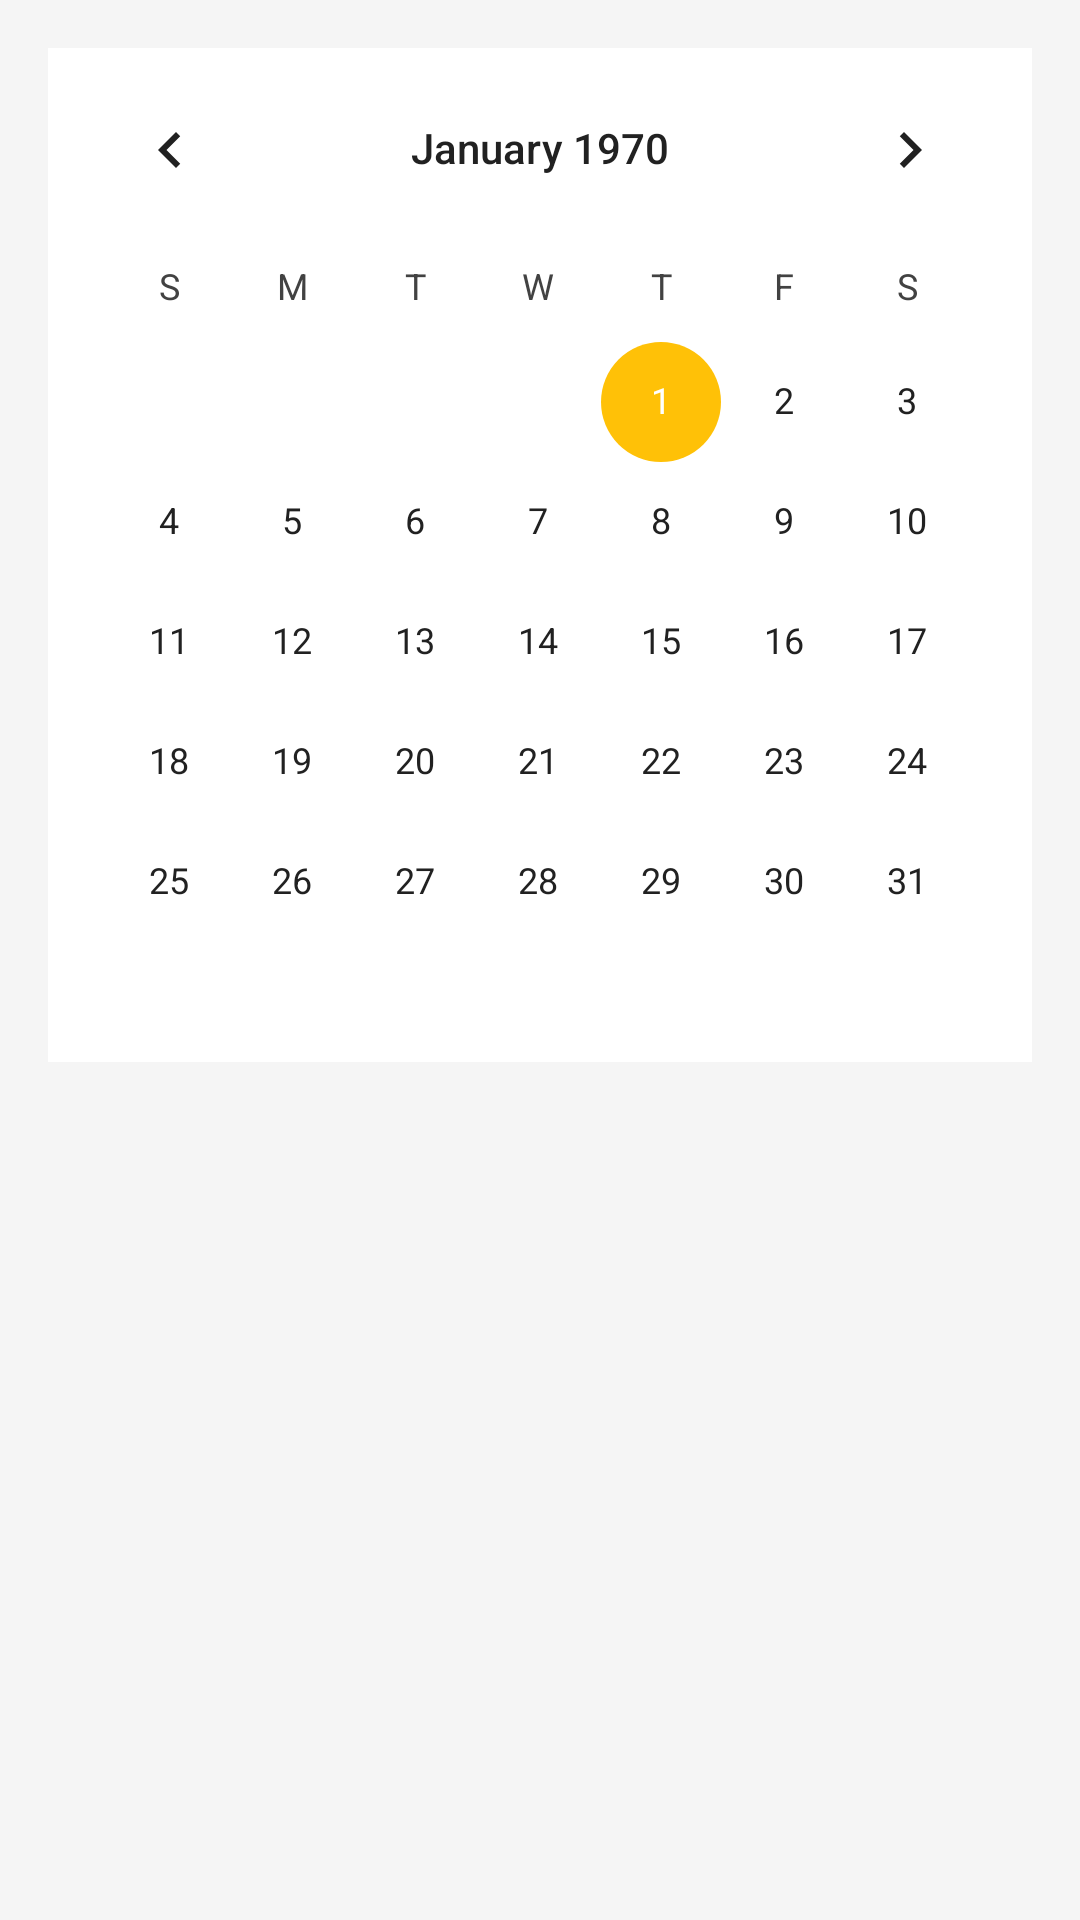

Android layout source for this screen:
<!-- AndroidManifest.xml: application theme Theme.DailyDasoha -->
<!-- res/layout/dialog_calendar_view.xml -->
<?xml version="1.0" encoding="utf-8"?>
<LinearLayout xmlns:android="http://schemas.android.com/apk/res/android"
    android:layout_width="match_parent"
    android:layout_height="wrap_content"
    android:orientation="vertical"
    android:padding="16dp">

    <CalendarView
        android:id="@+id/calendarView"
        android:layout_width="match_parent"
        android:layout_height="wrap_content"
        android:background="@color/white"
        android:selectedWeekBackgroundColor="@color/primary_light"
        android:weekSeparatorLineColor="@color/divider"
        android:unfocusedMonthDateColor="@color/secondary_text"/>

    <TextView
        android:layout_width="match_parent"
        android:layout_height="wrap_content"
        android:layout_marginTop="8dp"
        android:gravity="center"
        android:text=""
        android:textSize="12sp"/>

</LinearLayout>
<!-- resources referenced by this layout -->
<resources>
  <color name="divider">#BDBDBD</color>
  <color name="primary_light">#BBDEFB</color>
  <color name="secondary_text">#424242</color>
  <color name="white">#FFFFFF</color>
  <style name="Theme.DailyDasoha" parent="Theme.MaterialComponents.Light.NoActionBar">
          
          <item name="colorPrimary">@color/primary</item>
          <item name="colorPrimaryDark">@color/primary_dark</item>
          <item name="colorAccent">@color/accent</item>
          <item name="android:windowBackground">@color/background</item>
          <item name="android:textColorPrimary">@color/primary_text</item>
          <item name="android:textColorSecondary">@color/secondary_text</item>
          <item name="cardBackgroundColor">@color/card_background</item>
          <item name="popupMenuStyle">@style/Widget.App.PopupMenu</item>
          <item name="android:popupMenuStyle">@style/Widget.App.PopupMenu</item>
          <item name="actionOverflowMenuStyle">@style/Widget.App.PopupMenu</item>
          
          
          <item name="tableHeaderBackground">@color/table_header_bg</item>
          <item name="tableCellBackground">@color/table_row_bg</item>
          <item name="tableHeaderTextColor">@color/table_text_header</item>
          <item name="tableCellTextColor">@color/table_text_data</item>
          <item name="tableBorderColor">@color/table_border</item>
      </style>
  <color name="primary">#1976D2</color>
  <color name="primary_dark">#1565C0</color>
  <color name="accent">#FFC107</color>
  <color name="background">#F5F5F5</color>
  <color name="primary_text">#212121</color>
  <color name="card_background">@color/white</color>
  <style name="Widget.App.PopupMenu" parent="Widget.MaterialComponents.PopupMenu">
          <item name="android:textColor">@color/black</item>
          <item name="android:itemBackground">@color/white</item>
          <item name="android:popupBackground">@color/white</item>
          <item name="android:textSize">16sp</item>
      </style>
  <color name="table_header_bg">@color/primary_light</color>
  <color name="table_row_bg">@color/white</color>
  <color name="table_text_header">#212121</color>
  <color name="table_text_data">#212121</color>
  <color name="table_border">#E0E0E0</color>
  <color name="black">#000000</color>
</resources>
